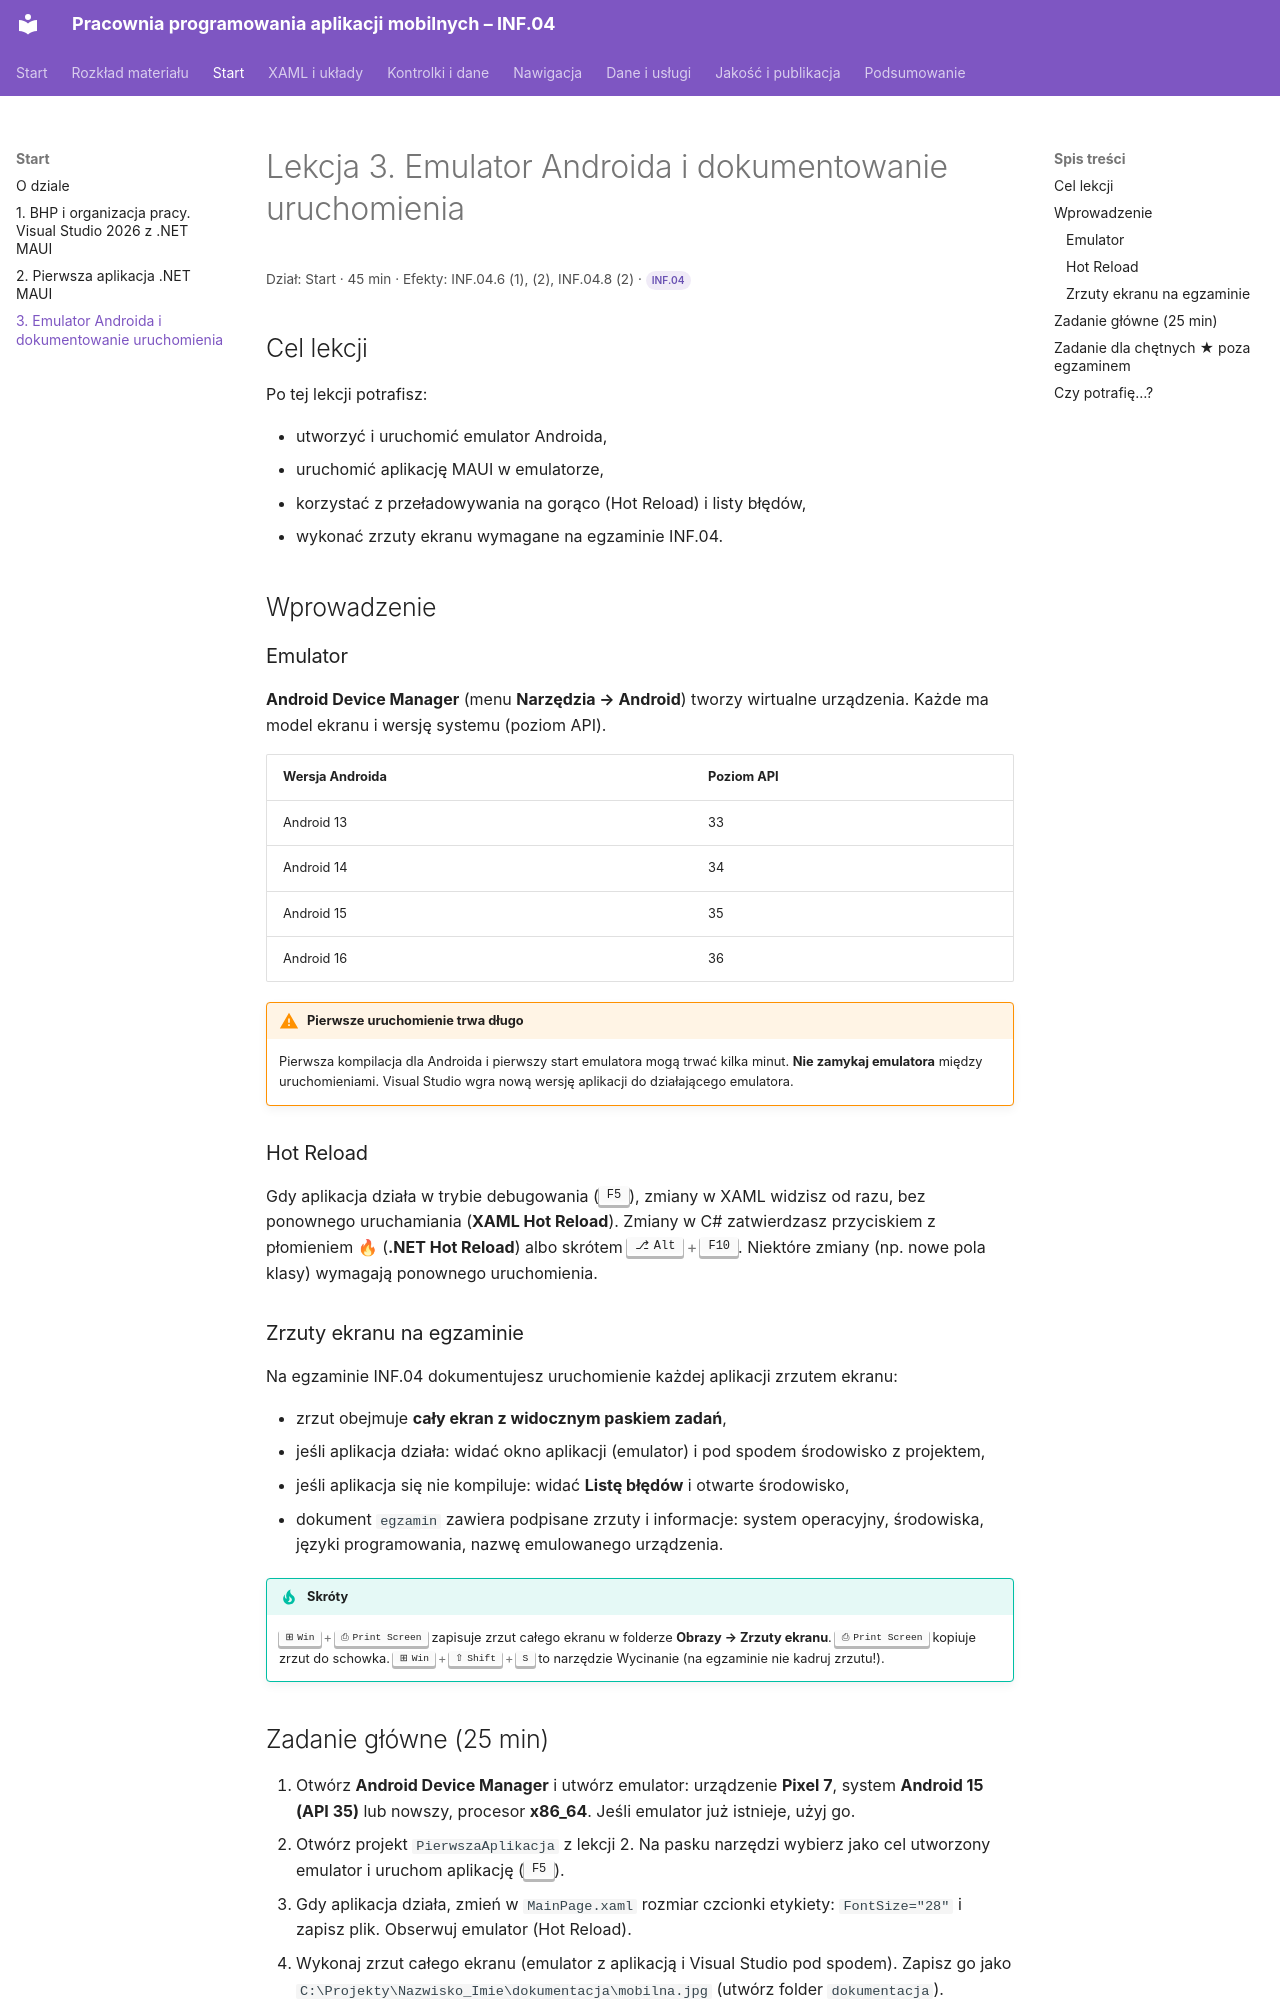

repository: belferIT/pracownia-programowania-aplikacji-mobilnych · page: start/lekcja-03/index.html · generator: mkdocs

# Lekcja 3. Emulator Androida i dokumentowanie uruchomienia

<p class="lekcja-meta">Dział: Start · 45 min · Efekty: INF.04.6 (1), (2), INF.04.8 (2) · <span class="zakres zakres-p">INF.04</span></p>

## Cel lekcji

Po tej lekcji potrafisz:

- utworzyć i uruchomić emulator Androida,
- uruchomić aplikację MAUI w emulatorze,
- korzystać z przeładowywania na gorąco (Hot Reload) i listy błędów,
- wykonać zrzuty ekranu wymagane na egzaminie INF.04.

## Wprowadzenie

### Emulator

**Android Device Manager** (menu **Narzędzia → Android**) tworzy wirtualne urządzenia. Każde ma model ekranu i wersję systemu (poziom API).

| Wersja Androida | Poziom API |
|---|---|
| Android 13 | 33 |
| Android 14 | 34 |
| Android 15 | 35 |
| Android 16 | 36 |

!!! warning "Pierwsze uruchomienie trwa długo"
    Pierwsza kompilacja dla Androida i pierwszy start emulatora mogą trwać kilka minut. **Nie zamykaj emulatora** między uruchomieniami. Visual Studio wgra nową wersję aplikacji do działającego emulatora.

### Hot Reload

Gdy aplikacja działa w trybie debugowania (++f5++), zmiany w XAML widzisz od razu, bez ponownego uruchamiania (**XAML Hot Reload**). Zmiany w C# zatwierdzasz przyciskiem z płomieniem 🔥 (**.NET Hot Reload**) albo skrótem ++alt+f10++. Niektóre zmiany (np. nowe pola klasy) wymagają ponownego uruchomienia.

### Zrzuty ekranu na egzaminie

Na egzaminie INF.04 dokumentujesz uruchomienie każdej aplikacji zrzutem ekranu:

- zrzut obejmuje **cały ekran z widocznym paskiem zadań**,
- jeśli aplikacja działa: widać okno aplikacji (emulator) i pod spodem środowisko z projektem,
- jeśli aplikacja się nie kompiluje: widać **Listę błędów** i otwarte środowisko,
- dokument `egzamin` zawiera podpisane zrzuty i informacje: system operacyjny, środowiska, języki programowania, nazwę emulowanego urządzenia.

!!! tip "Skróty"
    ++win+print-screen++ zapisuje zrzut całego ekranu w folderze **Obrazy → Zrzuty ekranu**. ++print-screen++ kopiuje zrzut do schowka. ++win+shift+s++ to narzędzie Wycinanie (na egzaminie nie kadruj zrzutu!).
